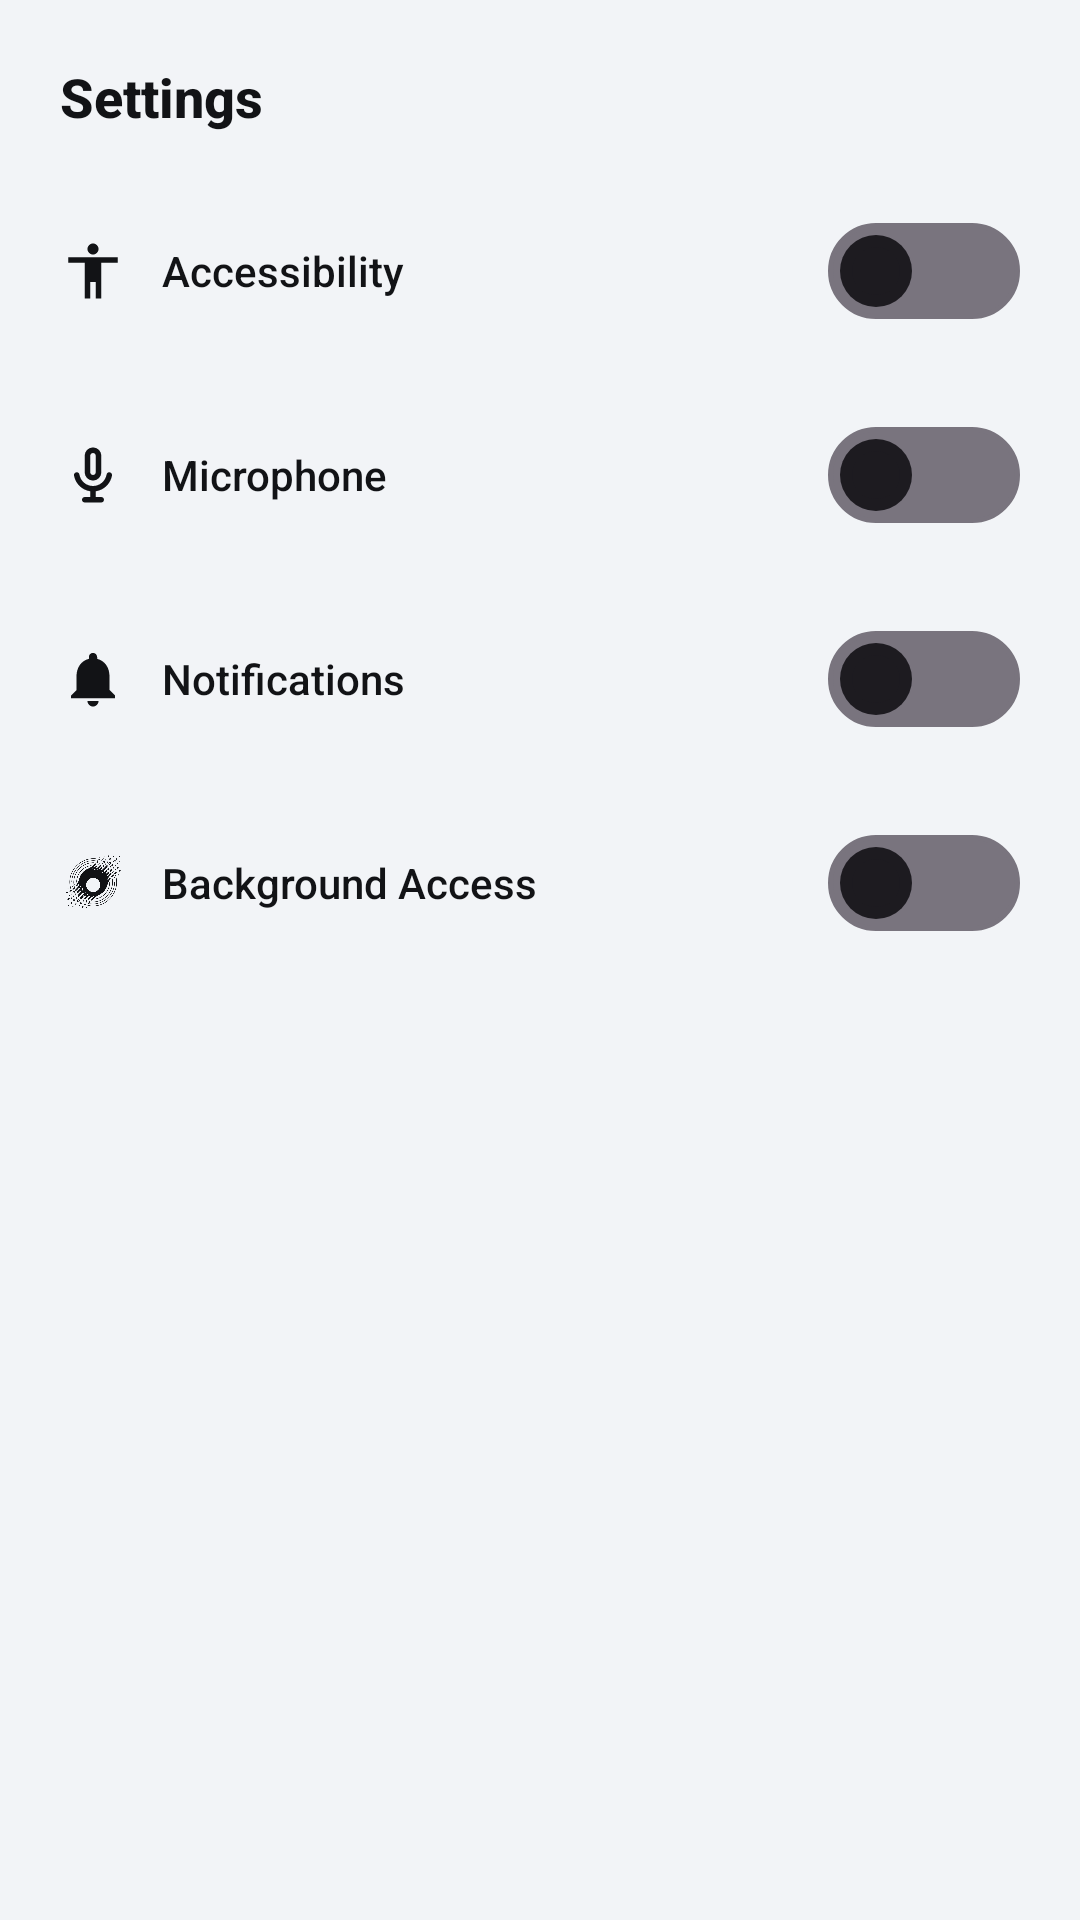

Android layout source for this screen:
<!-- AndroidManifest.xml: application theme Theme.EssentialSpace -->
<!-- res/layout/dialog_settings_popup.xml -->
<?xml version="1.0" encoding="utf-8"?>
<LinearLayout xmlns:android="http://schemas.android.com/apk/res/android"
    xmlns:app="http://schemas.android.com/apk/res-auto"
    android:layout_width="280dp"
    android:layout_height="wrap_content"
    android:orientation="vertical"
    android:padding="20dp"
    android:background="@drawable/bg_glass_dialog">

    <TextView
        android:layout_width="match_parent"
        android:layout_height="wrap_content"
        android:text="Settings"
        android:textSize="18sp"
        android:textStyle="bold"
        android:fontFamily="sans-serif-medium"
        android:textColor="?android:attr/textColorPrimary"
        android:paddingBottom="12dp" />

    
    <LinearLayout
        android:layout_width="match_parent"
        android:layout_height="wrap_content"
        android:gravity="center_vertical"
        android:orientation="horizontal"
        android:paddingVertical="10dp">

        <ImageView
            android:layout_width="22dp"
            android:layout_height="22dp"
            android:layout_marginEnd="12dp"
            android:src="@drawable/ic_accessibility"
            app:tint="?android:attr/textColorPrimary"
            android:contentDescription="Accessibility" />

        <TextView
            android:id="@+id/popup_fsMenuItem1"
            android:layout_width="0dp"
            android:layout_height="wrap_content"
            android:layout_weight="1"
            android:text="Accessibility"
            android:textSize="14sp"
            android:fontFamily="sans-serif-medium"
            android:textColor="?android:attr/textColorPrimary" />

        <androidx.appcompat.widget.SwitchCompat
            android:id="@+id/popup_fsMenuItem1_switch"
            android:layout_width="wrap_content"
            android:layout_height="wrap_content"
            android:clickable="true"
            android:focusable="true"
            android:thumb="@drawable/switch_thumb_custom"
            app:splitTrack="false"
            app:switchMinWidth="40dp"
            app:track="@drawable/switch_track_custom" />
    </LinearLayout>

    
    <LinearLayout
        android:layout_width="match_parent"
        android:layout_height="wrap_content"
        android:gravity="center_vertical"
        android:orientation="horizontal"
        android:paddingVertical="10dp">

        <ImageView
            android:layout_width="22dp"
            android:layout_height="22dp"
            android:layout_marginEnd="12dp"
            android:src="@drawable/ic_mic"
            app:tint="?android:attr/textColorPrimary"
            android:contentDescription="Microphone" />

        <TextView
            android:id="@+id/popup_fsMenuItem1_mic"
            android:layout_width="0dp"
            android:layout_height="wrap_content"
            android:layout_weight="1"
            android:text="@string/mic_permission"
            android:textSize="14sp"
            android:fontFamily="sans-serif-medium"
            android:textColor="?android:attr/textColorPrimary" />

        <androidx.appcompat.widget.SwitchCompat
            android:id="@+id/popup_fsMenuItem1_mic_switch"
            android:layout_width="wrap_content"
            android:layout_height="wrap_content"
            app:track="@drawable/switch_track_custom"
            android:thumb="@drawable/switch_thumb_custom"
            app:switchMinWidth="52dp"
            app:splitTrack="false"
            android:clickable="true"
            android:focusable="true" />
    </LinearLayout>

    
    <LinearLayout
        android:layout_width="match_parent"
        android:layout_height="wrap_content"
        android:gravity="center_vertical"
        android:orientation="horizontal"
        android:paddingVertical="10dp">

        <ImageView
            android:layout_width="22dp"
            android:layout_height="22dp"
            android:layout_marginEnd="12dp"
            android:src="@drawable/ic_notifications"
            app:tint="?android:attr/textColorPrimary"
            android:contentDescription="Notifications" />

        <TextView
            android:id="@+id/popup_fsMenuItem1_notif"
            android:layout_width="0dp"
            android:layout_height="wrap_content"
            android:layout_weight="1"
            android:text="Notifications"
            android:textSize="14sp"
            android:fontFamily="sans-serif-medium"
            android:textColor="?android:attr/textColorPrimary" />

        <androidx.appcompat.widget.SwitchCompat
            android:id="@+id/popup_fsMenuItem1_notif_switch"
            android:layout_width="wrap_content"
            android:layout_height="wrap_content"
            app:track="@drawable/switch_track_custom"
            android:thumb="@drawable/switch_thumb_custom"
            app:switchMinWidth="52dp"
            app:splitTrack="false"
            android:clickable="true"
            android:focusable="true" />
    </LinearLayout>

    
    <LinearLayout
        android:layout_width="match_parent"
        android:layout_height="wrap_content"
        android:gravity="center_vertical"
        android:orientation="horizontal"
        android:paddingVertical="10dp">

        <ImageView
            android:layout_width="22dp"
            android:layout_height="22dp"
            android:layout_marginEnd="12dp"
            android:src="@drawable/ic_custom_void_no_bg"
            app:tint="?android:attr/textColorPrimary"
            android:contentDescription="Background Access" />

        <TextView
            android:id="@+id/popup_fsMenuItem1_overlay"
            android:layout_width="0dp"
            android:layout_height="wrap_content"
            android:layout_weight="1"
            android:text="Background Access"
            android:textSize="14sp"
            android:fontFamily="sans-serif-medium"
            android:textColor="?android:attr/textColorPrimary" />

        <androidx.appcompat.widget.SwitchCompat
            android:id="@+id/popup_fsMenuItem1_overlay_switch"
            android:layout_width="wrap_content"
            android:layout_height="wrap_content"
            app:track="@drawable/switch_track_custom"
            android:thumb="@drawable/switch_thumb_custom"
            app:switchMinWidth="52dp"
            app:splitTrack="false"
            android:clickable="true"
            android:focusable="true" />
    </LinearLayout>

</LinearLayout>
<!-- resources referenced by this layout -->
<resources>
  <!-- drawable ic_accessibility (drawable) -->
  <vector xmlns:android="http://schemas.android.com/apk/res/android"
      android:width="24dp" android:height="24dp"
      android:viewportWidth="24" android:viewportHeight="24">
      <path android:fillColor="?android:attr/textColorPrimary"
          android:pathData="M12,2c1.1,0 2,0.9 2,2s-0.9,2 -2,2 -2,-0.9 -2,-2 0.9,-2 2,-2zM21,9h-6v13h-2v-6h-2v6H9V9H3V7h18v2z"/>
  </vector>
  <!-- drawable ic_mic (drawable) -->
  <vector xmlns:android="http://schemas.android.com/apk/res/android"
      android:width="24dp" android:height="24dp"
      android:viewportWidth="24" android:viewportHeight="24">
      <path android:fillColor="?android:attr/textColorPrimary"
          android:pathData="M12,14c1.66,0 3,-1.34 3,-3V5c0,-1.66 -1.34,-3 -3,-3S9,3.34 9,5v6C9,12.66 10.34,14 12,14zM11,5c0,-0.55 0.45,-1 1,-1s1,0.45 1,1v6c0,0.55 -0.45,1 -1,1s-1,-0.45 -1,-1V5zM17.91,11c-0.49,0 -0.9,0.36 -0.98,0.85C16.52,14.2 14.47,16 12,16s-4.52,-1.8 -4.93,-4.15c-0.08,-0.49 -0.49,-0.85 -0.98,-0.85c-0.61,0 -1.09,0.54 -1,1.14c0.49,3 2.89,5.35 5.91,5.78V20H9c-0.55,0 -1,0.45 -1,1s0.45,1 1,1h6c0.55,0 1,-0.45 1,-1s-0.45,-1 -1,-1h-2v-2.08c3.02,-0.43 5.42,-2.78 5.91,-5.78C19,11.54 18.52,11 17.91,11z"/>
  </vector>
  <!-- drawable ic_notifications (drawable) -->
  <vector xmlns:android="http://schemas.android.com/apk/res/android"
      android:width="24dp" android:height="24dp"
      android:viewportWidth="24" android:viewportHeight="24">
      <path android:fillColor="?android:attr/textColorPrimary"
          android:pathData="M12,22c1.1,0 2,-0.9 2,-2h-4c0,1.1 0.89,2 2,2zM18,16v-5c0,-3.07 -1.63,-5.64 -4.5,-6.32V4c0,-0.83 -0.67,-1.5 -1.5,-1.5s-1.5,0.67 -1.5,1.5v0.68C7.64,5.36 6,7.92 6,11v5l-2,2v1h16v-1l-2,-2z"/>
  </vector>
  <!-- drawable switch_thumb_custom (drawable) -->
  <?xml version="1.0" encoding="utf-8"?>
  <selector xmlns:android="http://schemas.android.com/apk/res/android">
      <item android:state_checked="true" android:drawable="@drawable/switch_thumb_checked" />
      <item android:drawable="@drawable/switch_thumb_unchecked" />
  </selector>
  <string name="mic_permission">Microphone</string>
  <!-- drawable switch_thumb_checked (drawable) -->
  <?xml version="1.0" encoding="utf-8"?>
  <layer-list xmlns:android="http://schemas.android.com/apk/res/android">
      <item
          android:top="4dp"
          android:bottom="4dp"
          android:left="4dp"
          android:right="4dp">
          <shape android:shape="oval">
              <solid android:color="?android:attr/colorBackground"/>
              <size android:width="24dp" android:height="24dp"/>
          </shape>
      </item>
  </layer-list>
  <!-- drawable switch_thumb_unchecked (drawable) -->
  <?xml version="1.0" encoding="utf-8"?>
  <layer-list xmlns:android="http://schemas.android.com/apk/res/android">
      <item
          android:top="4dp"
          android:bottom="4dp"
          android:left="4dp"
          android:right="4dp">
          <shape android:shape="oval">
              <solid android:color="?android:attr/textColorSecondary"/>
              <size android:width="24dp" android:height="24dp"/>
          </shape>
      </item>
      <item
          android:top="8dp"
          android:bottom="8dp"
          android:left="8dp"
          android:right="8dp">
          <shape android:shape="oval">
              <solid android:color="?attr/colorSurfaceVariant"/>
              <size android:width="16dp" android:height="16dp"/>
          </shape>
      </item>
  </layer-list>
  <color name="m3_light_background">#F2F4F7</color>
  <color name="m3_light_surface">#FFFFFF</color>
  <color name="m3_light_surface_container">#E8ECF2</color>
  <color name="m3_light_surface_container_high">#DDE3EC</color>
  <color name="m3_light_on_surface">#121316</color>
  <color name="m3_light_on_surface_variant">#5C6270</color>
</resources>
